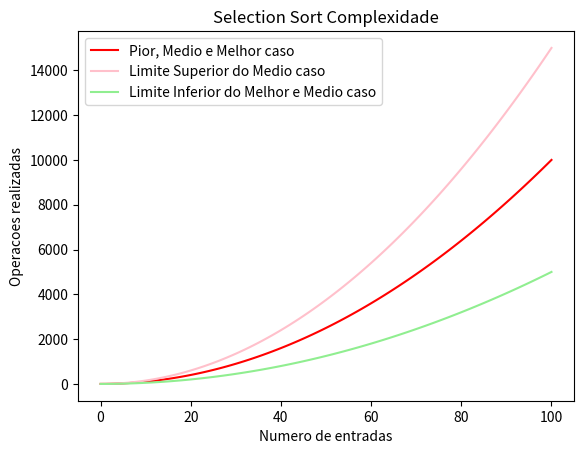

The script that saved this image: (Note: this script raises an exception after producing the figure.)
import matplotlib.pyplot as plt
import matplotlib
import numpy as np
print('Imports OK')

##IMPORTANTE
#COLOCAR ESSE N COM BASE NO TAMANHO DO VETOR INFORMADO PELO USUARIO
n = 100
x = np.arange(0, n+1)
x


inf = 0.5
sup = 1.5
plt.title('Selection Sort Complexidade')
PiorMedioMelhorCaso, = plt.plot(x, x**2, 'r-', label = 'Pior, Medio e Melhor caso')
limiteSupMedioCaso, = plt.plot(x, sup*x**2, 'pink', label = 'Limite Superior do Medio caso')
limiteInfMelhorMedioCaso, = plt.plot(x, inf*x**2, 'lightgreen', label = 'Limite Inferior do Melhor e Medio caso')
plt.legend(handles = [PiorMedioMelhorCaso, limiteSupMedioCaso, limiteInfMelhorMedioCaso])
plt.xlabel('Numero de entradas')
plt.ylabel('Operacoes realizadas')
plt.savefig('/Users/joaomarcelo/Desktop/temp/SelectionSortComplexity.pdf', format = 'pdf')


plt.title('Complexidade Insertion Sort')
piorMedioCaso, = plt.plot(x, x**2, 'b-', label = 'Pior e Medio Caso')
melhorCaso, = plt.plot(x,x,'r-', label = 'Melhor Caso')
limiteInfMelhorMedioCaso, = plt.plot(x, inf*x**2, 'c-', label = 'Limite Inferior do Melhor e Medio caso')
limiteSupMedioCaso, = plt.plot(x, sup*x**2, 'g-', label = 'Limite Superior do Medio caso')
plt.legend(handles = [limiteSupMedioCaso, piorMedioCaso,limiteInfMelhorMedioCaso, melhorCaso])
plt.xlabel('Numero de entradas')
plt.ylabel('Operacoes realizadas')
plt.savefig('/Users/joaomarcelo/Desktop/temp/InsertionSortComplexity.pdf', format = 'pdf')


plt.title('Bubble Sort Complexidade')
limiteInfMelhorCaso, = plt.plot(x, inf*x, 'g-', label = 'Limite Inferior do Melhor caso')
limiteInfMedioCaso, = plt.plot(x, inf*x**2, 'b-', label = 'Limite Inferior do Medio caso')
limiteSupMedioCaso, = plt.plot(x, sup*x**2, 'r-', label = 'Limite Superior do Medio caso')
piorMedioCaso, = plt.plot(x, x**2, 'lightgreen', label = 'Pior e Medio caso')
plt.legend(handles = [limiteSupMedioCaso, piorMedioCaso, limiteInfMedioCaso, limiteInfMelhorCaso])
plt.xlabel('Numero de entradas')
plt.ylabel('Operacoes realizadas')
plt.savefig('/Users/joaomarcelo/Desktop/temp/BubbleSortComplexity.pdf', format = 'pdf')



#The best case ∊ Theta(nlogn):
#The worst case ∊ theta(n*(logn)^2):
#The avg case ∊ theta(n*(logn)^2):
plt.title('Shell Sort Complexidade')
limiteInfMedioPiorCaso, = plt.plot(x, 0.5*inf*(x*(np.log10(x)**2)), 'b-', label = 'Limite Inferior Medio e Pior caso')
limiteSupMedioPiorCaso, = plt.plot(x, sup*(x*(np.log10(x)**2)), 'g-', label = 'Limite Superior Medio e Pior caso')
melhorCaso, = plt.plot(x, (x*np.log10(x)), 'r-', label = 'Melhor Caso')
plt.legend(handles = [limiteInfMedioPiorCaso, limiteSupMedioPiorCaso, melhorCaso])
plt.xlabel('Numero de entradas')
plt.ylabel('Operacoes realizadas')
plt.savefig('/Users/joaomarcelo/Desktop/temp/ShellSortComplexity.pdf', format = 'pdf')
